Run: headless pygame with SDL's dummy video driver; simulated clock (each Clock.tick advances the game by its frame time, no real sleeping); random seed 0; keys injected as events and as key.get_pressed() state; no mouse input.
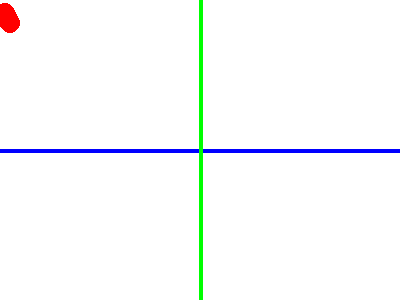
Frame 1 of 4 · flips 1–60 · no input
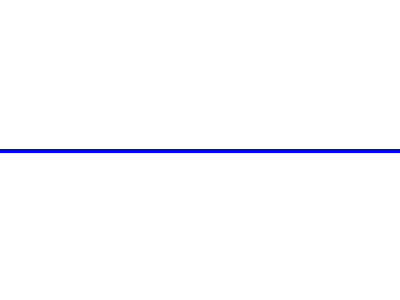
Frame 2 of 4 · flips 61–180 · tapped SPACE, RETURN · held RIGHT (→), D
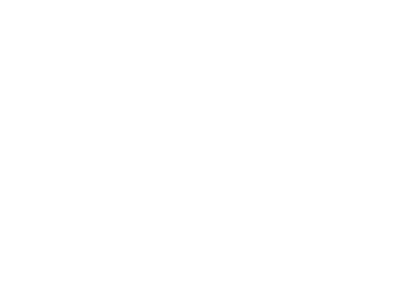
Frame 3 of 4 · flips 181–300 · held DOWN (↓), S
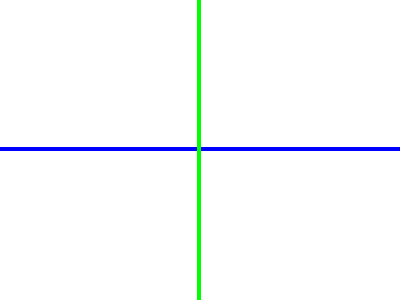
Frame 4 of 4 · flips 301–420 · held LEFT (←), A, UP (↑), W

The pygame program that drew these frames:

import pygame, sys
from pygame.locals import *

def calc_linear_points(start, stop, interval, m, c):
	# This function returns a list of points from start to stop with a gap of interval for the equation y = mx + c
	points = []
	x = float(start)
	while True:
		y = m*x + c
		points.append([x, y])
		x += interval
		if x > stop:
			break
	return points

def calc_quadratic_points(start, stop, interval, a, b, c):
	# This function returns a list of points from start to stop with a gap of interval for the equation y = ax^2 + bx + c
	points = []
	x = float(start)
	while True:
		y = a*(x**2) + b*x + c
		points.append([x, y])
		x += interval
		if x > stop:
			break
	return points

def draw_points(array_of_points, point_size):
	# This function makes a new window showing the points.
	print("window opened")
	pygame.init()
	DISPLAYSURF = pygame.display.set_mode((width, height))
	pygame.display.set_caption("Graphing window")
	
	offset_x = 0
	offset_y = 0

	scale_x = 1
	scale_y = 1

	running = True

	while True: # Main pygame loop
		DISPLAYSURF.fill(WHITE) # Make a white background

#		Glitchy scrolling axes code FIX LATER
#		pygame.draw.line(DISPLAYSURF, BLUE, (-999, (height//2 + offset_y) // scale_y), (999, (height//2 + offset_y) // scale_y), 4) # Draw the x and y axes
#		pygame.draw.line(DISPLAYSURF, GREEN, ((width//2 + offset_x) // scale_x, -999), ((width//2 + offset_x) // scale_x, 999), 4)

		pygame.draw.line(DISPLAYSURF, BLUE, (-999, height//2 + offset_y), (999, height//2 + offset_y), 4) # Draw the x and y axes
		pygame.draw.line(DISPLAYSURF, GREEN, (width//2 + offset_x, -999), (width//2 + offset_x, 999), 4)

		for i in array_of_points:# Draw the points
			pygame.draw.circle(DISPLAYSURF, RED, (int(i[0]*scale_x + offset_x), int(i[1]*scale_y + offset_y)), point_size, 0) # Draw a small circle at every point


		keys = pygame.key.get_pressed() # Check for keypress for scrolling the window
		# Keys for scroll
		if keys[K_LEFT]: offset_x += x_speed
		if keys[K_RIGHT]: offset_x -= x_speed
		if keys[K_UP]: offset_y += y_speed
		if keys[K_DOWN]: offset_y -= y_speed
		# Keys for zooming
		if keys[K_w]: scale_x += x_scale_speed; scale_y += y_scale_speed 
		if keys[K_s]: scale_x -= x_scale_speed; scale_y -= y_scale_speed
		
		pygame.display.update() # Update the window
		clock.tick(FPS)

		for event in pygame.event.get(): # Checks if the user presses the close button
			if event.type == QUIT:
				pygame.quit()
				running = False
		if running == False:
			break
	print("window closed")

clock = pygame.time.Clock()

# Constants for colours
BLACK = (  0,   0,   0)
WHITE = (255, 255, 255)
RED = (255,   0,   0)
GREEN = (  0, 255,   0)
BLUE = (  0,   0, 255)

# Framerate
FPS = 30

# Speed of scrolling
x_speed = 60/FPS
y_speed = 60/FPS

x_scale_speed = 60/FPS
y_scale_speed = 60/FPS


# Window dimentions
width = 400
height = 300

points_a = calc_linear_points(5, 10, 0.5, 2, 3)
points_b = calc_quadratic_points(-7, 20, 2, 2, -4, 8)

print(points_a)
print(points_b)

draw_points(points_a, 10)
draw_points(points_b, 10)
